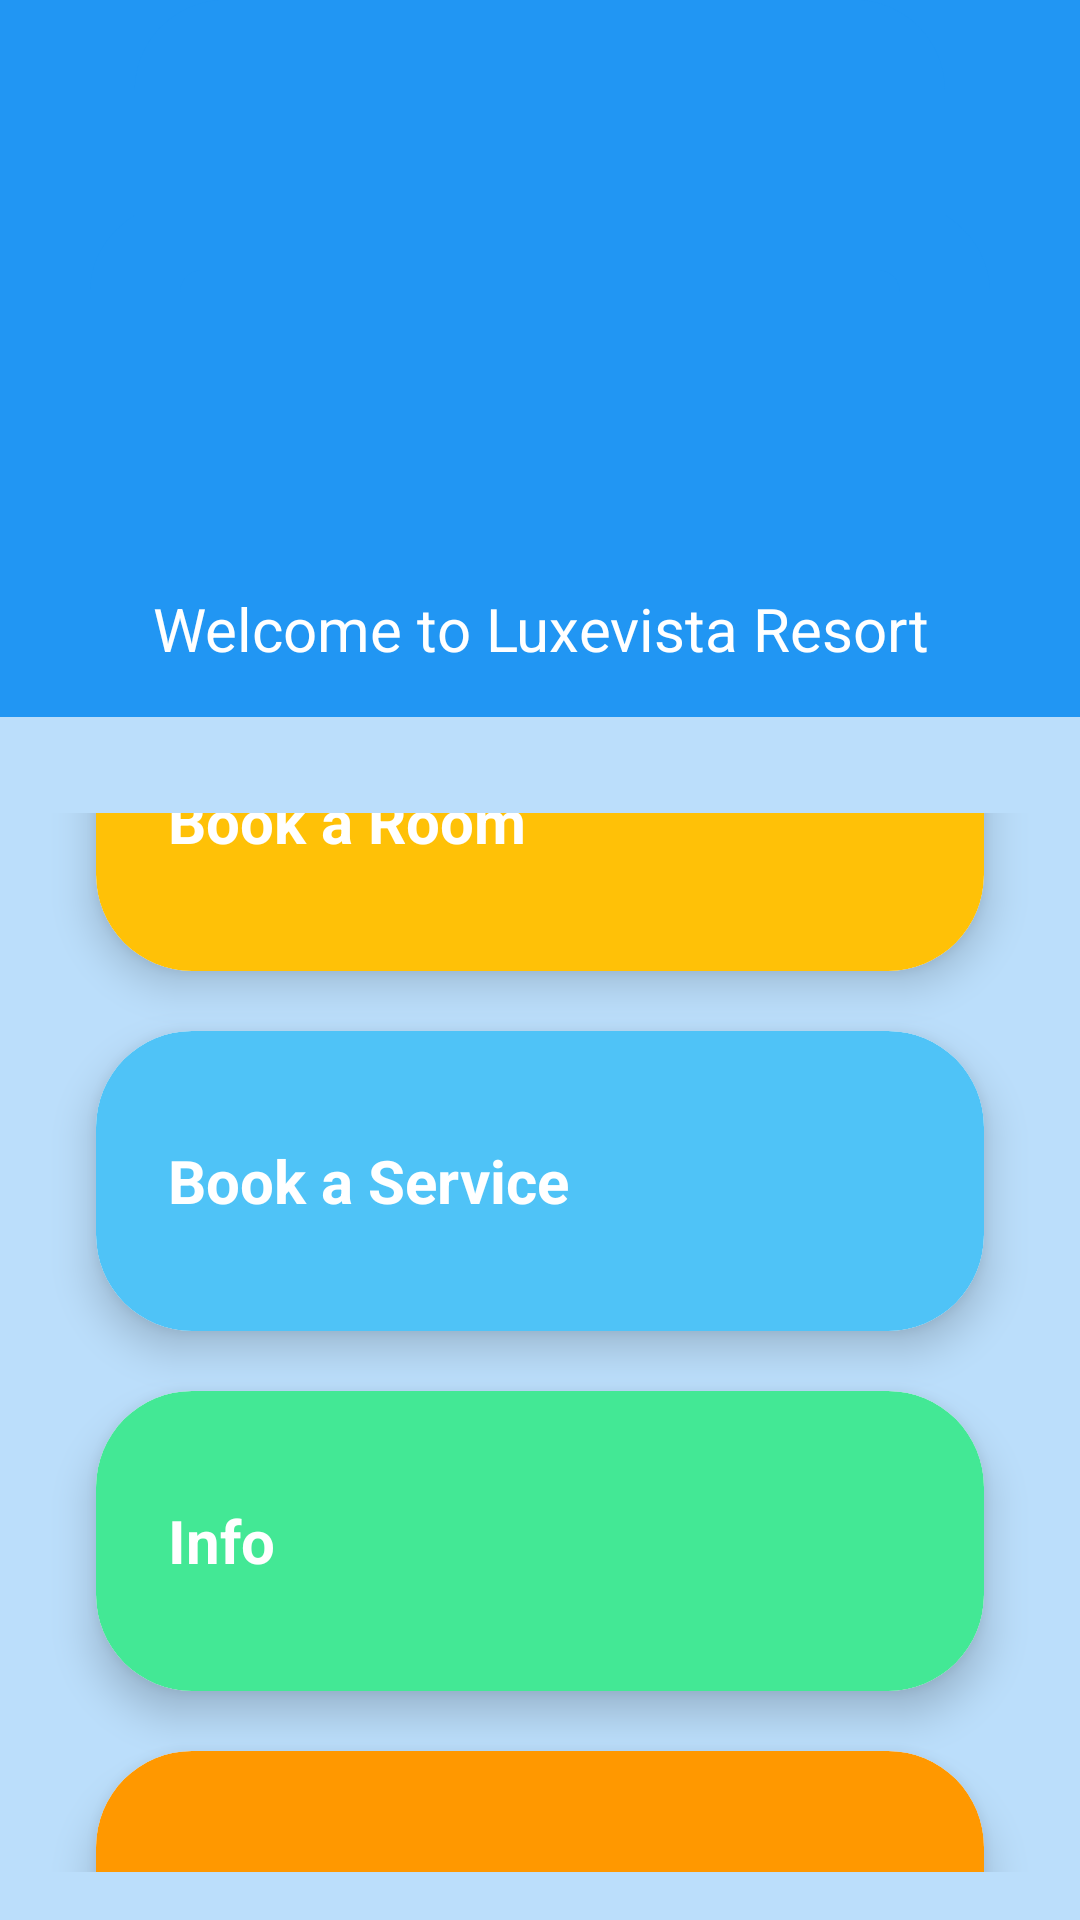

Write the Android layout XML for this screen, with the resource values it uses.
<!-- AndroidManifest.xml: application theme Theme.LuxuryStayApp -->
<!-- res/layout/fragment_dashboard.xml -->
<?xml version="1.0" encoding="utf-8"?>
<LinearLayout xmlns:android="http://schemas.android.com/apk/res/android"
    xmlns:app="http://schemas.android.com/apk/res-auto"
    android:layout_width="match_parent"
    android:layout_height="match_parent"
    android:background="@color/blue_light"
    android:orientation="vertical">

    <ImageView
        android:id="@+id/dashboard_image"
        android:layout_width="match_parent"
        android:layout_height="180dp"
        android:scaleType="centerCrop"
        android:src="@drawable/ic_rooms"
        android:contentDescription="Dashboard Image"
        android:background="@color/blue_primary"/>

    <TextView
        android:layout_width="match_parent"
        android:layout_height="wrap_content"
        android:text="Welcome to Luxevista Resort"
        android:textColor="@color/white"
        android:textSize="20sp"
        android:background="@color/blue_primary"
        android:padding="16dp"
        android:gravity="center"/>

    <LinearLayout
        android:layout_width="match_parent"
        android:layout_height="wrap_content"
        android:orientation="vertical"
        android:gravity="center"
        android:layout_marginTop="32dp"
        android:layout_marginBottom="16dp">

        <androidx.cardview.widget.CardView
            android:layout_width="match_parent"
            android:layout_height="100dp"
            android:layout_marginStart="32dp"
            android:layout_marginEnd="32dp"
            android:layout_marginTop="32dp"
            android:layout_marginBottom="20dp"
            app:cardCornerRadius="32dp"
            app:cardElevation="8dp">

            <TextView
                android:id="@+id/btn_book_room"
                android:layout_width="match_parent"
                android:layout_height="match_parent"
                android:background="@drawable/dashboard_button_yellow"
                android:text="Book a Room"
                android:textColor="@color/white"
                android:textSize="20sp"
                android:textStyle="bold"
                android:gravity="center_vertical|start"
                android:paddingStart="24dp"
                android:paddingEnd="24dp"/>
        </androidx.cardview.widget.CardView>

        <androidx.cardview.widget.CardView
            android:layout_width="match_parent"
            android:layout_height="100dp"
            android:layout_marginStart="32dp"
            android:layout_marginEnd="32dp"
            android:layout_marginTop="0dp"
            android:layout_marginBottom="20dp"
            app:cardCornerRadius="32dp"
            app:cardElevation="8dp">

            <TextView
                android:id="@+id/btn_book_service"
                android:layout_width="match_parent"
                android:layout_height="match_parent"
                android:background="@drawable/dashboard_button_blue"
                android:text="Book a Service"
                android:textColor="@color/white"
                android:textSize="20sp"
                android:textStyle="bold"
                android:gravity="center_vertical|start"
                android:paddingStart="24dp"
                android:paddingEnd="24dp"/>
        </androidx.cardview.widget.CardView>

        <androidx.cardview.widget.CardView
            android:layout_width="match_parent"
            android:layout_height="100dp"
            android:layout_marginStart="32dp"
            android:layout_marginEnd="32dp"
            android:layout_marginTop="0dp"
            android:layout_marginBottom="20dp"
            app:cardCornerRadius="32dp"
            app:cardElevation="8dp">

            <TextView
                android:id="@+id/btn_info"
                android:layout_width="match_parent"
                android:layout_height="match_parent"
                android:background="@drawable/dashboard_button_green"
                android:text="Info"
                android:textColor="@color/white"
                android:textSize="20sp"
                android:textStyle="bold"
                android:gravity="center_vertical|start"
                android:paddingStart="24dp"
                android:paddingEnd="24dp"/>
        </androidx.cardview.widget.CardView>

        <androidx.cardview.widget.CardView
            android:layout_width="match_parent"
            android:layout_height="100dp"
            android:layout_marginStart="32dp"
            android:layout_marginEnd="32dp"
            android:layout_marginTop="0dp"
            android:layout_marginBottom="20dp"
            app:cardCornerRadius="32dp"
            app:cardElevation="8dp">

            <TextView
                android:id="@+id/btn_notifications"
                android:layout_width="match_parent"
                android:layout_height="match_parent"
                android:background="@drawable/dashboard_button_orange"
                android:text="Notifications"
                android:textColor="@color/white"
                android:textSize="20sp"
                android:textStyle="bold"
                android:gravity="center_vertical|start"
                android:paddingStart="24dp"
                android:paddingEnd="24dp"/>
        </androidx.cardview.widget.CardView>
    </LinearLayout>

</LinearLayout>
<!-- resources referenced by this layout -->
<resources>
  <color name="blue_light">#BBDEFB</color>
  <color name="blue_primary">#2196F3</color>
  <color name="white">#FFFFFFFF</color>
  <!-- drawable dashboard_button_blue (drawable) -->
  <?xml version="1.0" encoding="utf-8"?>
  <shape xmlns:android="http://schemas.android.com/apk/res/android" android:shape="rectangle">
      <solid android:color="#4FC3F7"/>
      <corners android:radius="32dp"/>
  </shape>
  <!-- drawable dashboard_button_green (drawable) -->
  <?xml version="1.0" encoding="utf-8"?>
  <shape xmlns:android="http://schemas.android.com/apk/res/android" android:shape="rectangle">
      <solid android:color="#43E895"/>
      <corners android:radius="32dp"/>
  </shape>
  <!-- drawable dashboard_button_orange (drawable) -->
  <?xml version="1.0" encoding="utf-8"?>
  <shape xmlns:android="http://schemas.android.com/apk/res/android" android:shape="rectangle">
      <solid android:color="#FF9800"/>
      <corners android:radius="32dp"/>
  </shape>
  <!-- drawable dashboard_button_yellow (drawable) -->
  <?xml version="1.0" encoding="utf-8"?>
  <shape xmlns:android="http://schemas.android.com/apk/res/android" android:shape="rectangle">
      <solid android:color="#FFC107"/>
      <corners android:radius="32dp"/>
  </shape>
  <!-- drawable ic_rooms (drawable) -->
  <?xml version="1.0" encoding="utf-8"?>
  <vector xmlns:android="http://schemas.android.com/apk/res/android"
      android:width="24dp"
      android:height="24dp"
      android:viewportWidth="24"
      android:viewportHeight="24">
      <path
          android:fillColor="@color/blue_primary"
          android:pathData="M21,10.78V8c0-1.1-0.9-2-2-2H5C3.9,6,3,6.9,3,8v2.78C2.39,11.16,2,11.78,2,12.5V19c0,0.55,0.45,1,1,1h1c0.55,0,1-0.45,1-1v-1h14v1c0,0.55,0.45,1,1,1h1c0.55,0,1-0.45,1-1v-6.5C22,11.78,21.61,11.16,21,10.78zM5,8h14v2H5V8zM20,17H4v-4.5C4,12.22,4.22,12,4.5,12h15c0.28,0,0.5,0.22,0.5,0.5V17z"/>
  </vector>
  <style name="Theme.LuxuryStayApp" parent="Base.Theme.LuxuryStayApp" />
  <style name="Base.Theme.LuxuryStayApp" parent="Theme.Material3.DayNight.NoActionBar">
          
          
      </style>
</resources>
